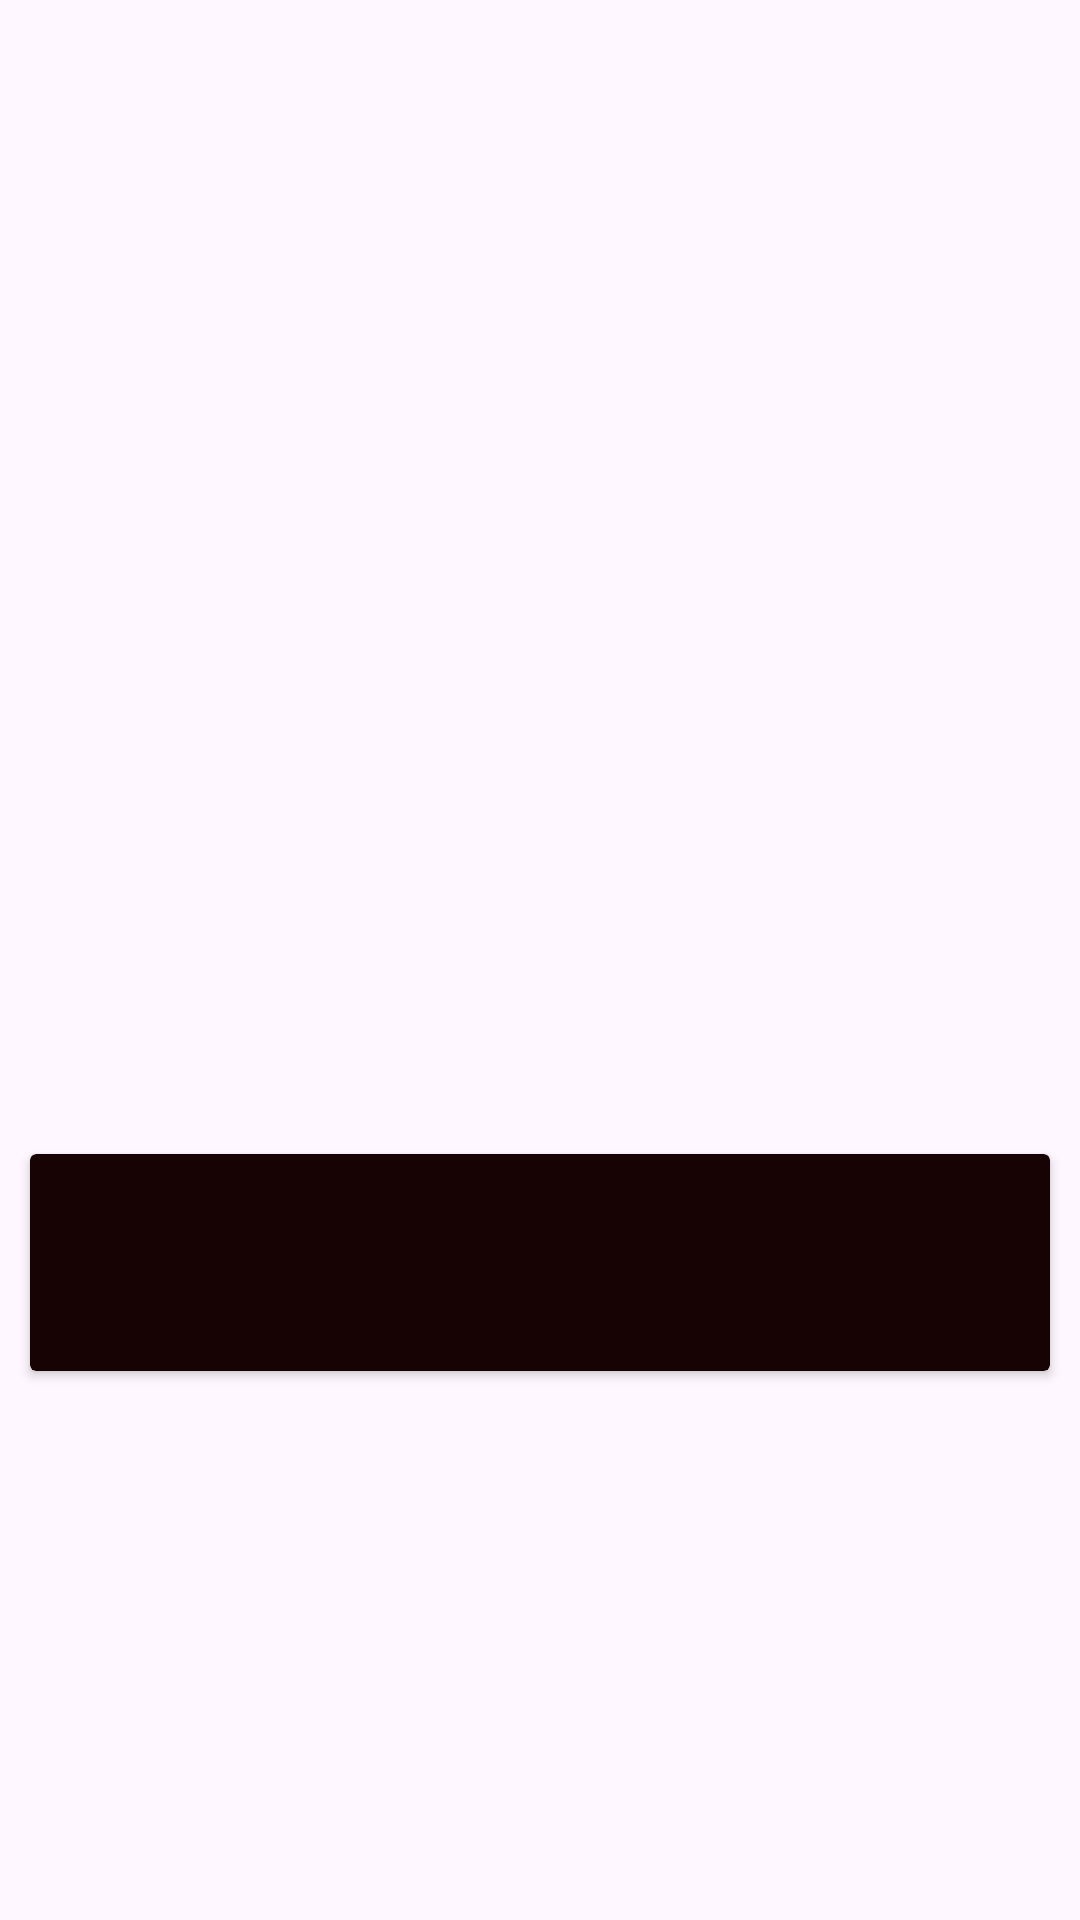

Reconstruct the res/layout file that produces this screen, plus the resources it refers to.
<!-- AndroidManifest.xml: application theme Theme.PahlawanApp -->
<!-- res/layout/activity_detail_list.xml -->
<?xml version="1.0" encoding="utf-8"?>
<RelativeLayout xmlns:android="http://schemas.android.com/apk/res/android"
    xmlns:app="http://schemas.android.com/apk/res-auto"
    xmlns:tools="http://schemas.android.com/tools"
    android:id="@+id/main"
    android:layout_width="match_parent"
    android:layout_height="match_parent"
    tools:context=".DetailList"
    tools:ignore="ExtraText">

    <ImageView
        android:id="@+id/imageView"
        android:layout_width="wrap_content"
        android:layout_marginTop="20sp"
        android:layout_height="300dp"
        android:layout_centerHorizontal="true" />

    <TextView
        android:id="@+id/tvnama"
        android:layout_width="wrap_content"
        android:layout_height="wrap_content"
        android:layout_marginTop="16dp"
        android:layout_below="@+id/imageView"
        android:textSize="25sp"
        android:fontFamily="monospace"
        android:textStyle="bold"
        android:layout_centerHorizontal="true"/>

    <androidx.cardview.widget.CardView
        android:layout_width="match_parent"
        android:layout_height="wrap_content"
        android:layout_below="@id/tvnama"
        android:layout_marginLeft="10dp"
        android:layout_marginTop="15dp"
        android:layout_marginRight="10dp"
        android:background="#170204"
        android:backgroundTint="#170204"
        tools:ignore="ExtraText">

        <TextView
            android:id="@+id/tv2"
            android:layout_width="wrap_content"
            android:layout_height="wrap_content"
            android:layout_below="@id/tvnama"
            android:layout_centerHorizontal="true"
            android:layout_marginTop="16dp"
            android:layout_marginBottom="16dp"
            android:fontFamily="monospace"
            android:padding="10sp"
            android:textAlignment="center"
            android:textColor="@color/white"
            android:textSize="15sp" />
    </androidx.cardview.widget.CardView>


</RelativeLayout>
<!-- resources referenced by this layout -->
<resources>
  <style name="Theme.PahlawanApp" parent="Base.Theme.PahlawanApp" />
  <style name="Base.Theme.PahlawanApp" parent="Theme.Material3.DayNight.NoActionBar">
          
          
      </style>
  <!-- not gathered from this repository: default colours our renderer supplied (Android Studio template values) -->
  <color name="white">#FFFFFFFF</color>
</resources>
